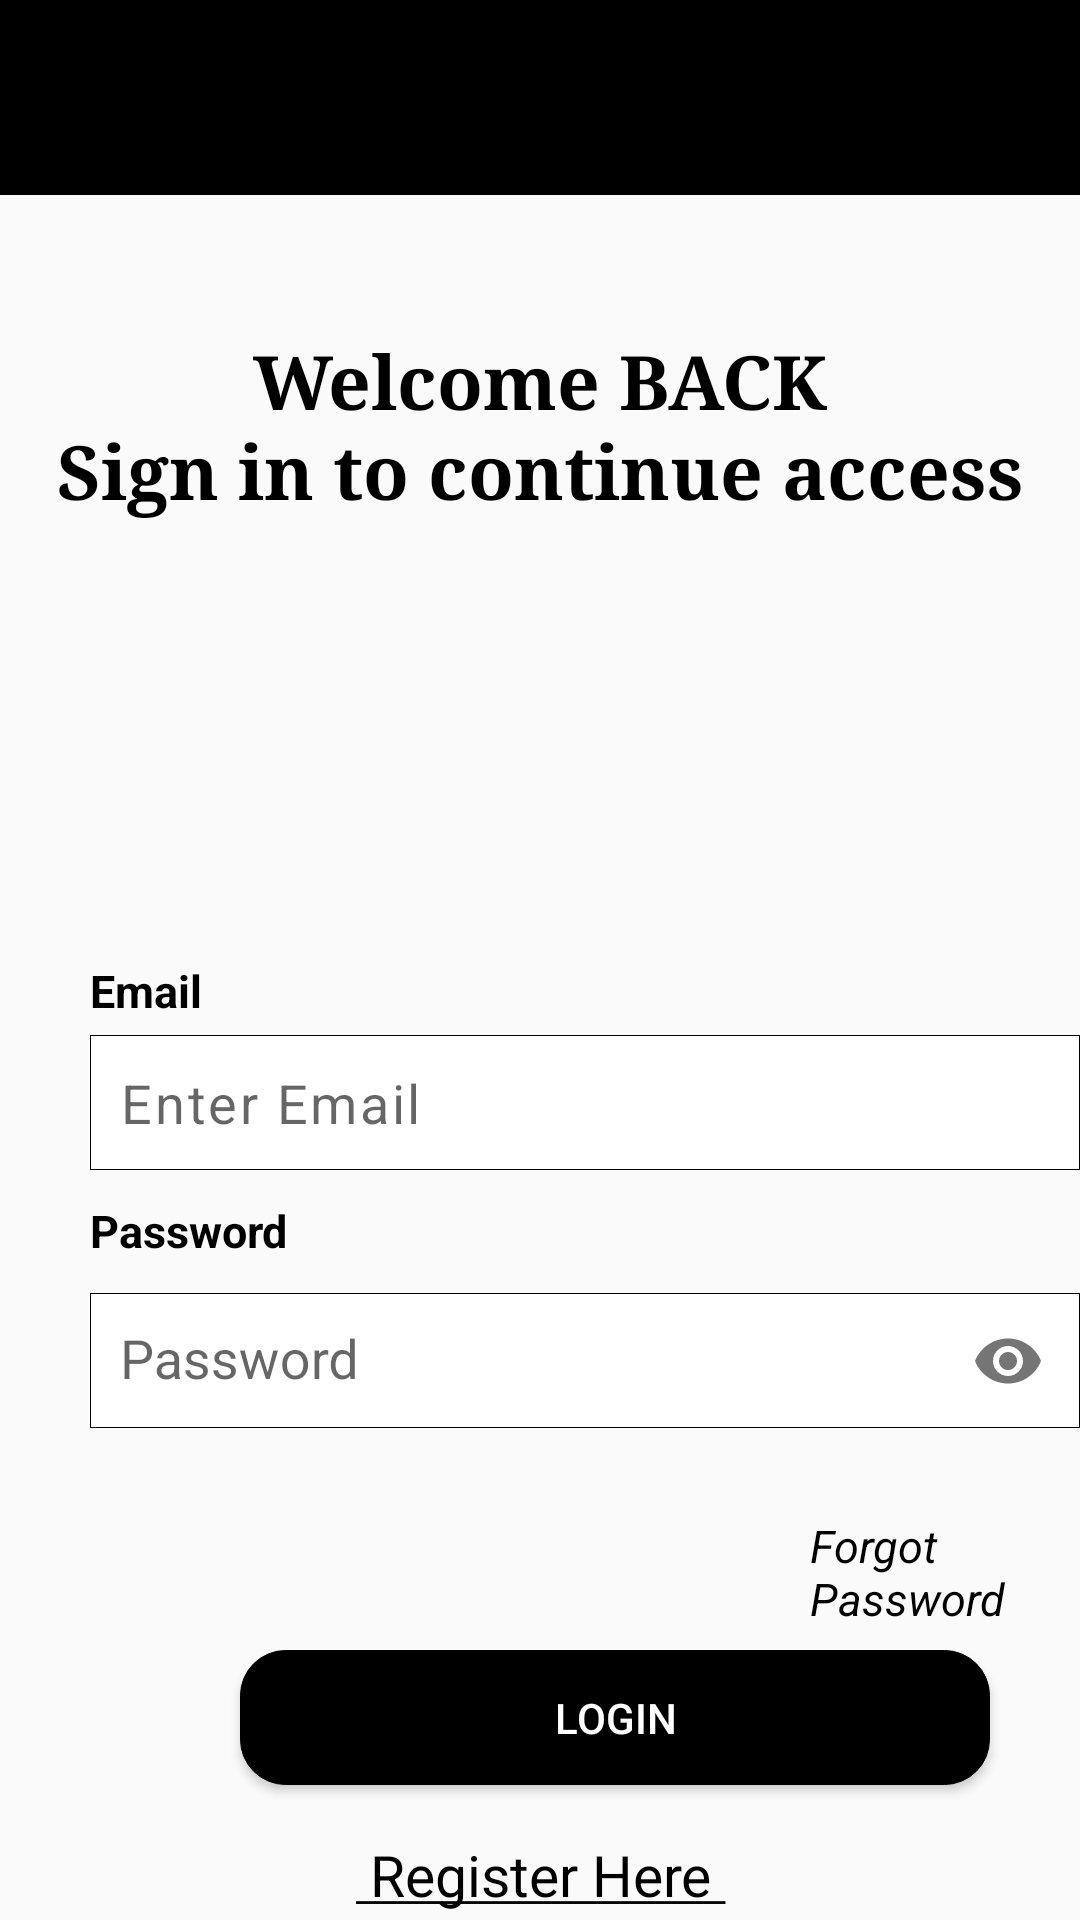

Android layout source for this screen:
<!-- AndroidManifest.xml: application theme Theme.DataEntryApp -->
<!-- res/layout/activity_main.xml -->
<?xml version="1.0" encoding="utf-8"?>
<RelativeLayout xmlns:android="http://schemas.android.com/apk/res/android"
    xmlns:tools="http://schemas.android.com/tools"
    android:layout_width="match_parent"
    android:layout_height="match_parent"
    xmlns:app="http://schemas.android.com/apk/res-auto"
    tools:context=".MainActivity">

    <include
        layout="@layout/actionbar"/>

    <TextView
        android:id="@+id/tagline1"
        android:layout_width="match_parent"
        android:layout_height="wrap_content"
        android:text="@string/tagline1"
        android:gravity="center"
        android:fontFamily="serif"
        android:textStyle="bold"
        android:textColor="#000"
        android:textSize="25sp"
        android:layout_marginTop="110dp"/>
    <TextView
        android:id="@+id/tagline2"
        android:layout_width="match_parent"
        android:layout_height="wrap_content"
        android:text="@string/tagline2"
        android:gravity="center"
        android:fontFamily="serif"
        android:textStyle="bold"
        android:textColor="#000"
        android:textSize="25sp"
        android:layout_marginTop="140dp"/>

    <ImageView
        android:id="@id/login_img"
        android:layout_width="120dp"
        android:layout_height="120dp"
        android:layout_marginTop="180dp"
        android:layout_marginStart="150dp"
        android:src="@drawable/login"
        android:contentDescription="@string/login_desc" />

    <TextView
        android:id="@+id/email"
        android:layout_width="350dp"
        android:layout_height="wrap_content"
        android:text="@string/email"
        android:textStyle="bold"
        android:textSize="15sp"
        android:textColor="#000"
        android:layout_marginTop="320dp"
        android:layout_marginStart="30dp"/>
    <EditText
        android:id="@+id/enter_email"
        android:layout_width="330dp"
        android:layout_height="45dp"
        android:ems="10"
        android:padding="10dp"
        android:background="@drawable/outbox"
        android:hint="@string/enter_email"
        android:drawableStart="@drawable/ic_email"
        android:drawablePadding="8dp"
        android:letterSpacing="0.05"
        android:inputType="textEmailAddress"
        android:layout_marginTop="345dp"
        android:layout_marginStart="30dp"
        />

    <TextView
        android:id="@+id/password_text"
        android:layout_width="330dp"
        android:layout_height="wrap_content"
        android:text="@string/pass"
        android:textStyle="bold"
        android:textSize="15sp"
        android:textColor="#000"
        android:layout_marginTop="400dp"
        android:layout_marginStart="30dp"/>
    <TextView
        android:id="@+id/forgot_password"
        android:layout_width="wrap_content"
        android:layout_height="wrap_content"
        android:text="@string/forgot_password"
        android:textStyle="italic"
        android:textSize="15sp"
        android:textColor="#000"
        android:layout_marginTop="505dp"
        android:layout_marginStart="270dp"/>

    <Button
        android:id="@+id/button1"
        android:layout_width="250dp"
        android:layout_height="45dp"
        android:text="@string/login"
        android:textColor="#fff"
        android:layout_marginStart="80dp"
        android:background="@drawable/boxmodel"
        android:layout_marginTop="550dp"
        />
    <TextView
        android:id="@+id/click_register"
        android:layout_width="match_parent"
        android:layout_height="30dp"
        android:text="@string/register_here"
        android:textColor="#000"
        android:gravity="center"
        android:textSize="19sp"
        android:layout_marginTop="610dp"
        />

    <com.google.android.material.textfield.TextInputLayout
        android:id="@+id/password"
        android:layout_width="match_parent"
        android:layout_height="wrap_content"
        app:passwordToggleEnabled="true"
        android:layout_marginTop="420dp"
        app:passwordToggleDrawable="@drawable/icon_selector"

        >
        <com.google.android.material.textfield.TextInputEditText
            android:layout_width="330dp"
            android:layout_height="45dp"
            android:ems="10"
            android:padding="10dp"
            android:background="@drawable/outbox"
            android:inputType="textPassword"
            android:drawableStart="@drawable/ic_password"
            android:hint="@string/pass"
            android:drawablePadding="8dp"
            android:layout_marginStart="30dp"
            android:layout_marginTop="400dp"
            />

    </com.google.android.material.textfield.TextInputLayout>


</RelativeLayout>
<!-- res/layout/actionbar.xml (included above) -->
<?xml version="1.0" encoding="utf-8"?>
<androidx.appcompat.widget.Toolbar
    xmlns:android="http://schemas.android.com/apk/res/android"
    xmlns:app="http://schemas.android.com/apk/res-auto"
    android:layout_width="match_parent"
    android:layout_height="65dp"
    android:background="@color/black"
    android:id="@+id/actionbar"
    android:theme="@style/ThemeOverlay.AppCompat.Dark">

</androidx.appcompat.widget.Toolbar>
<!-- resources referenced by this layout -->
<resources>
  <!-- drawable boxmodel (drawable) -->
  <?xml version="1.0" encoding="utf-8"?>
  <shape xmlns:android="http://schemas.android.com/apk/res/android" android:shape="rectangle">
      <corners
          android:bottomLeftRadius="15dp"
          android:bottomRightRadius="15dp"
          android:topLeftRadius="15dp"
          android:topRightRadius="15dp"
          />
      <solid
          android:color="#000"
          />
      <size
          android:width="25dp"
          android:height="8dp"
          />
      <stroke
          android:width="0.1px"
          android:color="@color/black"
          />
  </shape>
  <!-- drawable outbox (drawable) -->
  <?xml version="1.0" encoding="utf-8"?>
  <shape xmlns:android="http://schemas.android.com/apk/res/android" android:shape="rectangle">
      <corners
          android:bottomLeftRadius="0dp"
          android:bottomRightRadius="0dp"
          android:topLeftRadius="0dp"
          android:topRightRadius="0dp"
          />
      <solid
          android:color="#fff"
          />
      <size
          android:width="25dp"
          android:height="60dp"
          />
      <stroke
          android:width="1px"
          android:color="#000"
          />
  </shape>
  <string name="email">Email</string>
  <string name="enter_email">Enter Email</string>
  <string name="forgot_password"> Forgot Password </string>
  <string name="login">Login</string>
  <string name="login_desc">Login</string>
  <string name="pass"> Password </string>
  <string name="register_here"> <u> Register Here </u></string>
  <string name="tagline1"> Welcome BACK </string>
  <string name="tagline2"> Sign in to continue access </string>
  <style name="Theme.DataEntryApp" parent="Theme.AppCompat.Light.NoActionBar">
          
          <item name="colorPrimary">@color/purple_500</item>
          <item name="colorPrimaryVariant">@color/purple_700</item>
          <item name="colorOnPrimary">@color/white</item>
          
          <item name="colorSecondary">@color/teal_200</item>
          <item name="colorSecondaryVariant">@color/teal_700</item>
          <item name="colorOnSecondary">@color/black</item>
         
          
      </style>
  <!-- not gathered from this repository: default colours our renderer supplied (Android Studio template values) -->
  <color name="purple_500">#FF6200EE</color>
  <color name="purple_700">#FF3700B3</color>
  <color name="teal_200">#FF03DAC5</color>
  <color name="teal_700">#FF018786</color>
  <color name="black">#FF000000</color>
  <color name="white">#FFFFFFFF</color>
</resources>
